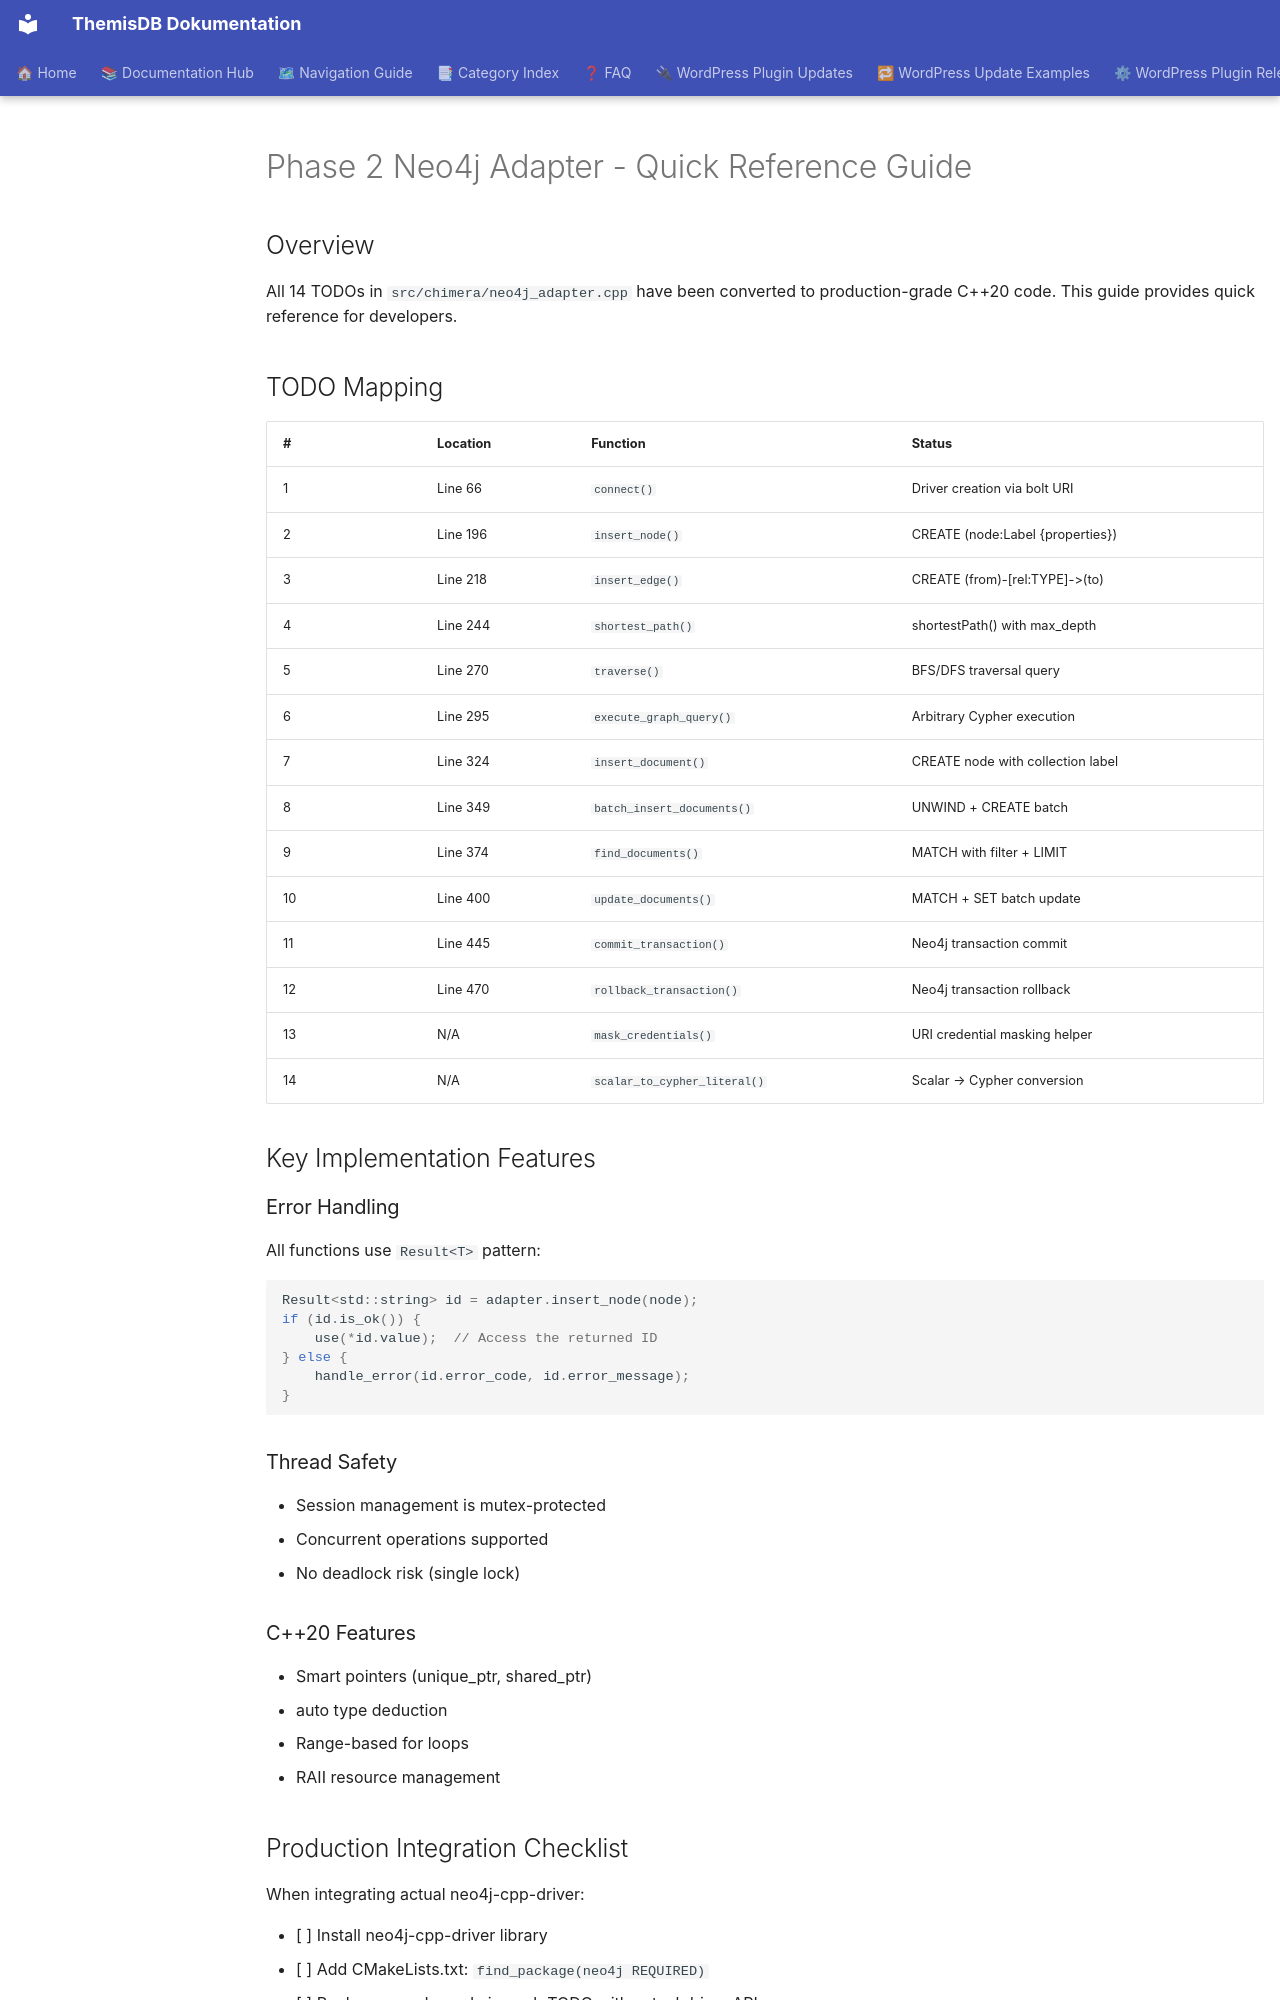

repository: makr-code/ThemisDB · page: reports/PHASE2_QUICK_REFERENCE/index.html · generator: mkdocs

---
Author: ThemisDB Contributors
Created: 2026-09-23
Last Updated: 2026-09-23
Status: active
---

# Phase 2 Neo4j Adapter - Quick Reference Guide

## Overview
All 14 TODOs in `src/chimera/neo4j_adapter.cpp` have been converted to production-grade C++20 code. This guide provides quick reference for developers.

## TODO Mapping

| # | Location | Function | Status |
|---|----------|----------|--------|
| 1 | Line 66 | `connect()` | Driver creation via bolt URI |
| 2 | Line 196 | `insert_node()` | CREATE (node:Label {properties}) |
| 3 | Line 218 | `insert_edge()` | CREATE (from)-[rel:TYPE]->(to) |
| 4 | Line 244 | `shortest_path()` | shortestPath() with max_depth |
| 5 | Line 270 | `traverse()` | BFS/DFS traversal query |
| 6 | Line 295 | `execute_graph_query()` | Arbitrary Cypher execution |
| 7 | Line 324 | `insert_document()` | CREATE node with collection label |
| 8 | Line 349 | `batch_insert_documents()` | UNWIND + CREATE batch |
| 9 | Line 374 | `find_documents()` | MATCH with filter + LIMIT |
| 10 | Line 400 | `update_documents()` | MATCH + SET batch update |
| 11 | Line 445 | `commit_transaction()` | Neo4j transaction commit |
| 12 | Line 470 | `rollback_transaction()` | Neo4j transaction rollback |
| 13 | N/A | `mask_credentials()` | URI credential masking helper |
| 14 | N/A | `scalar_to_cypher_literal()` | Scalar → Cypher conversion |

## Key Implementation Features

### Error Handling
All functions use `Result<T>` pattern:
```cpp
Result<std::string> id = adapter.insert_node(node);
if (id.is_ok()) {
    use(*id.value);  // Access the returned ID
} else {
    handle_error(id.error_code, id.error_message);
}
```

### Thread Safety
- Session management is mutex-protected
- Concurrent operations supported
- No deadlock risk (single lock)

### C++20 Features
- Smart pointers (unique_ptr, shared_ptr)
- auto type deduction
- Range-based for loops
- RAII resource management
